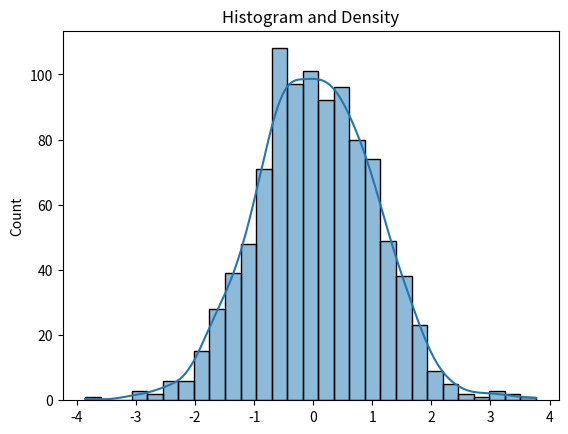

Python code for this plot:
import seaborn as sns
import numpy as np
import matplotlib.pyplot as plt
data=np.random.randn(1000)
sns.histplot(data,kde=True)
plt.title("Histogram and Density")
plt.savefig("Histogram")
plt.show()
